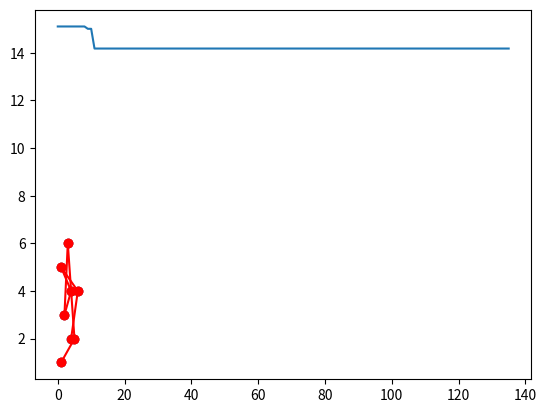

The script that saved this image:
# -*- coding: utf-8 -*-
"""
Created on Tue Jun 15 17:07:20 2021

[redacted]
"""
#attempt at using OMCD for travelling salesman problem 

import time 
start = time.time()
import numpy as np 
import matplotlib.pyplot as plt 
import math as math 
import random as random 

#coords_list = [(6, 9), (10, 4), (11, 6), (5, 12), (1, 1), (4, 2), (5, 2), (6, 4), (4, 4), (3, 6), (1, 5), (2, 3), (7, 2), (12, 14), (1, 13), (9, 11), (13, 9)]
coords_list = [(1, 1), (4, 2), (5, 2), (6, 4), (4, 4), (3, 6), 
               (1, 5), (2, 3)]

d0 = len(coords_list)

x = []
y = []
for i in range(len(coords_list)):
    x.append(coords_list[i][0])
for j in range(len(coords_list)):
    y.append(coords_list[j][1])


#creating plot of points (places)
plt.scatter(x, y)
plt.show()

initial_total_distance = 0
for i in range(len(coords_list)-1):
    delta_x=(coords_list[i][0]-coords_list[i+1][0])**2
    delta_y=(coords_list[i][1]-coords_list[i+1][1])**2
    initial_total_distance += math.sqrt(delta_x + delta_y)

print('The initial distance of the system is: ' + str(initial_total_distance))

medium_coords_list = coords_list.copy()
medium_total_distance = initial_total_distance
#counting the acceptance and rejection ratio of the system 
acceptance = 0
rejection = 0
number_rejections_this_round = 0 
rejections_limit = 100000

#creating a list of indexes to randomly 
indexes = []
for t in range(len(coords_list)):
    indexes.append(t)
    
minimum_distance = [initial_total_distance]

while d0>0:
    #create function which swaps around a certain portion of the the indices 
    #need to create an array of shuffle and no-shuffle indexes 
    current_coords_list = medium_coords_list
    for _ in range(d0):
        a, b = random.randint(0, len(current_coords_list)-1), random.randint(0, len(current_coords_list)-1) # pick two random indexes
        current_coords_list[b], current_coords_list[a] = current_coords_list[a], current_coords_list[b] # swap the values at those indexes
    
    current_total_distance = 0
    
    #calculating energy of this new list 
    for i in range(len(current_coords_list)-1):
        delta_x=(current_coords_list[i][0]-current_coords_list[i+1][0])**2
        delta_y=(current_coords_list[i][1]-current_coords_list[i+1][1])**2
        current_total_distance += math.sqrt(delta_x + delta_y)
    
    if current_total_distance <= medium_total_distance:
        medium_total_distance = current_total_distance
        medium_coords_list = current_coords_list
        acceptance += 1
        minimum_distance.append(medium_total_distance)
        
    else: 
        rejection += 1
        number_rejections_this_round += 1
        
    if number_rejections_this_round == rejections_limit:
        d0 = d0-1
        print('To many rejections in a row, lets try lowering the number to see if that works. The new value of d0 is ' + str(d0))
        number_rejections_this_round = 0
        if d0 == 0:
            print('d0 will not go any lower mate, gonna have to stop here.')
            break

x = []
y = []
for i in range(len(coords_list)):
    x.append(medium_coords_list[i][0])
for j in range(len(coords_list)):
    y.append(medium_coords_list[j][1])

for i in range(0, len(x)):
    plt.plot(x[i:i+2], y[i:i+2], 'ro-')
plt.show()

print('The initial total distance from the coordinates given is: ' + str(initial_total_distance))
print('The final total_distance for the shortest route of this system is: ' + str(medium_total_distance))        
print('The optimal travel route for the current parameters are: ' + str(medium_coords_list))
plt.plot(minimum_distance)
plt.show()
print('The number of acceptances was ' + str(acceptance) + ' and the number of rejections was ' + str(rejection))
print('so our ratio of accepted to total number of attempted moves is ' + str(acceptance*100/(acceptance + rejection)) + '%')
print('Our value of d0 is currently: ' + str(d0))
end = time.time()
print('This program took ' + str(end-start) + ' to run.')
